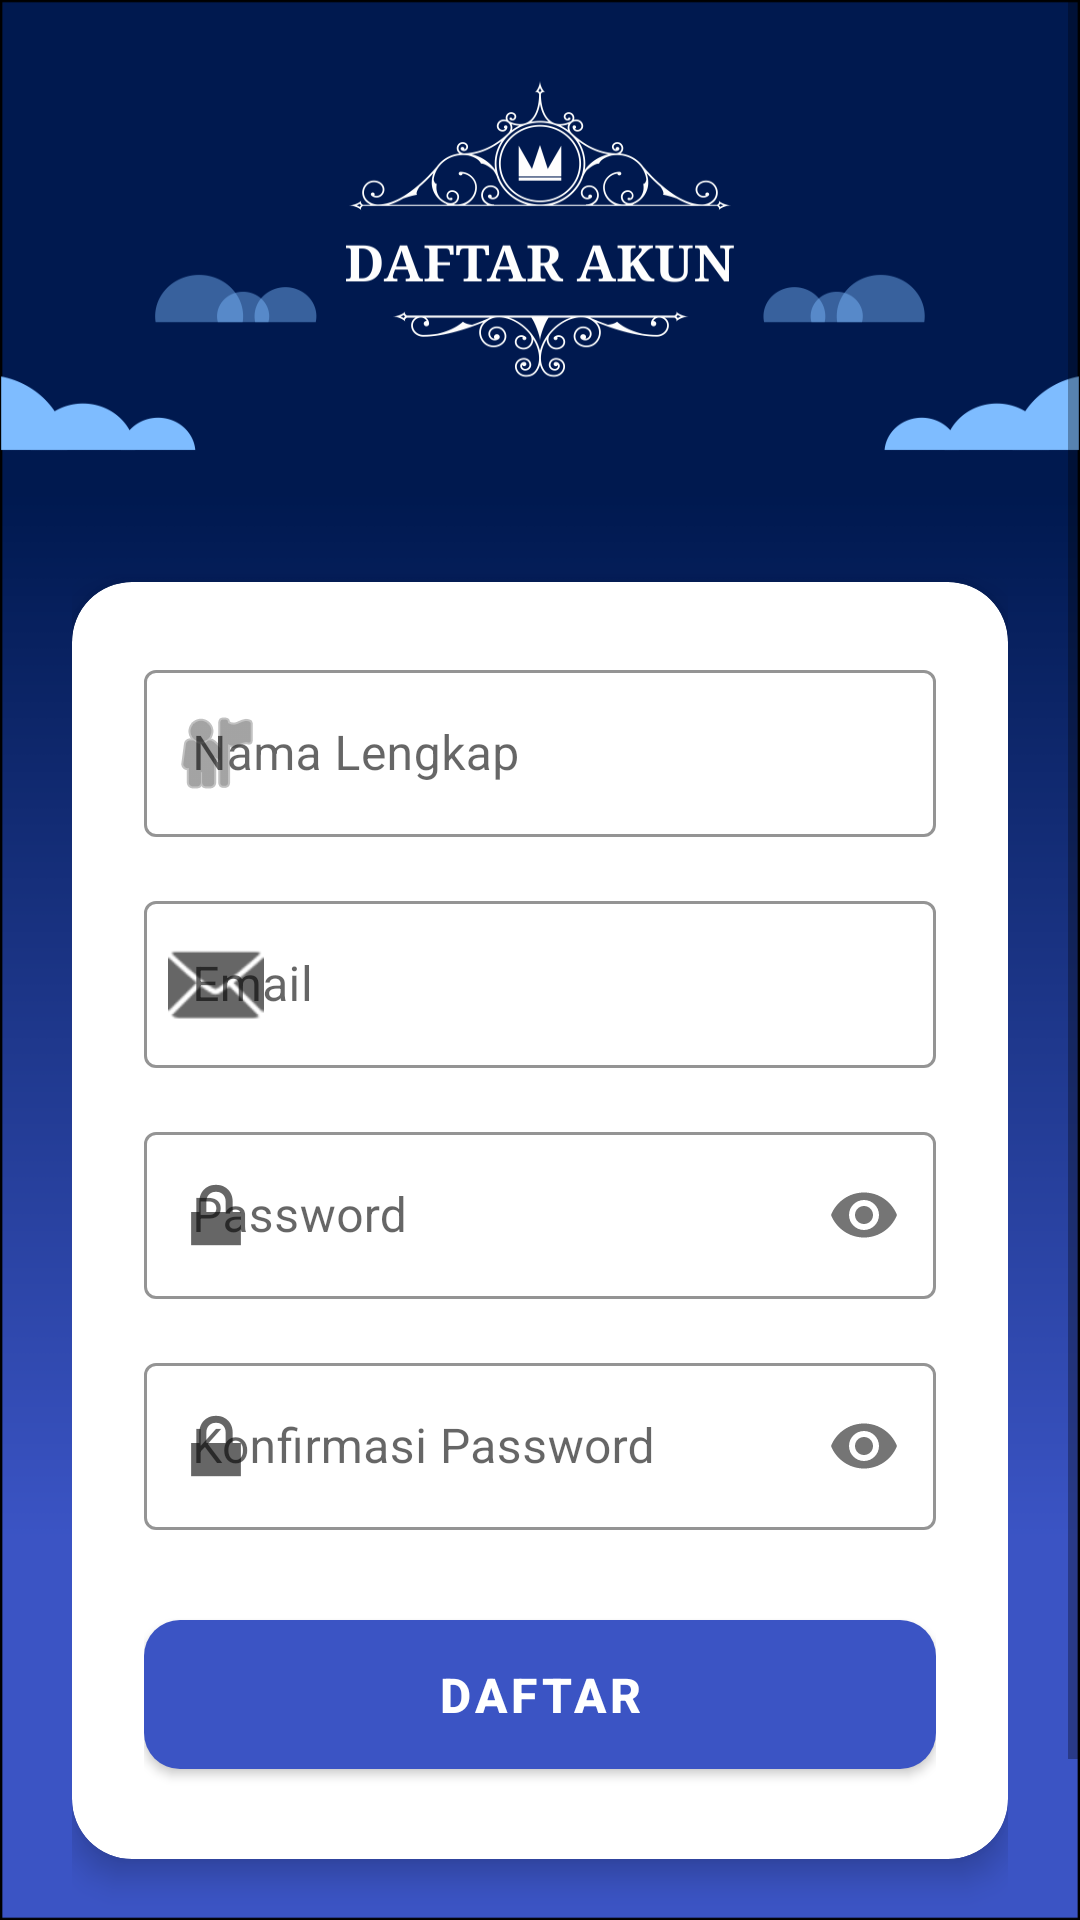

Reconstruct the res/layout file that produces this screen, plus the resources it refers to.
<!-- AndroidManifest.xml: application theme Theme.LuminaStay -->
<!-- res/layout/activity_register.xml -->
<?xml version="1.0" encoding="utf-8"?>
<ScrollView xmlns:android="http://schemas.android.com/apk/res/android"
    xmlns:app="http://schemas.android.com/apk/res-auto"
    android:layout_width="match_parent"
    android:layout_height="match_parent"
    android:fillViewport="true"
    android:background="@drawable/register_bg">

    <LinearLayout
        android:layout_width="match_parent"
        android:layout_height="wrap_content"
        android:orientation="vertical"
        android:padding="24dp">

        
        <LinearLayout
            android:layout_width="match_parent"
            android:layout_height="wrap_content"
            android:orientation="vertical"
            android:gravity="center"
            android:layout_marginTop="20dp"
            android:layout_marginBottom="150dp">



        </LinearLayout>

        
        <com.google.android.material.card.MaterialCardView
            android:layout_width="match_parent"
            android:layout_height="wrap_content"
            app:cardCornerRadius="20dp"
            app:cardElevation="6dp"
            android:layout_marginBottom="24dp">

            <LinearLayout
                android:layout_width="match_parent"
                android:layout_height="wrap_content"
                android:orientation="vertical"
                android:padding="24dp">

                
                <com.google.android.material.textfield.TextInputLayout
                    android:layout_width="match_parent"
                    android:layout_height="wrap_content"
                    style="@style/EditTextStyle"
                    android:layout_marginBottom="16dp"
                    app:startIconDrawable="@android:drawable/ic_menu_myplaces">

                    <com.google.android.material.textfield.TextInputEditText
                        android:id="@+id/etName"
                        android:layout_width="match_parent"
                        android:layout_height="wrap_content"
                        android:hint="@string/name"
                        android:inputType="textPersonName"/>

                </com.google.android.material.textfield.TextInputLayout>

                
                <com.google.android.material.textfield.TextInputLayout
                    android:layout_width="match_parent"
                    android:layout_height="wrap_content"
                    style="@style/EditTextStyle"
                    android:layout_marginBottom="16dp"
                    app:startIconDrawable="@android:drawable/ic_dialog_email">

                    <com.google.android.material.textfield.TextInputEditText
                        android:id="@+id/etEmail"
                        android:layout_width="match_parent"
                        android:layout_height="wrap_content"
                        android:hint="@string/email"
                        android:inputType="textEmailAddress"/>

                </com.google.android.material.textfield.TextInputLayout>

                
                <com.google.android.material.textfield.TextInputLayout
                    android:layout_width="match_parent"
                    android:layout_height="wrap_content"
                    style="@style/EditTextStyle"
                    android:layout_marginBottom="16dp"
                    app:passwordToggleEnabled="true"
                    app:startIconDrawable="@android:drawable/ic_lock_lock">

                    <com.google.android.material.textfield.TextInputEditText
                        android:id="@+id/etPassword"
                        android:layout_width="match_parent"
                        android:layout_height="wrap_content"
                        android:hint="@string/password"
                        android:inputType="textPassword"/>

                </com.google.android.material.textfield.TextInputLayout>

                
                <com.google.android.material.textfield.TextInputLayout
                    android:layout_width="match_parent"
                    android:layout_height="wrap_content"
                    style="@style/EditTextStyle"
                    android:layout_marginBottom="24dp"
                    app:passwordToggleEnabled="true"
                    app:startIconDrawable="@android:drawable/ic_lock_lock">

                    <com.google.android.material.textfield.TextInputEditText
                        android:id="@+id/etConfirmPassword"
                        android:layout_width="match_parent"
                        android:layout_height="wrap_content"
                        android:hint="@string/confirm_password"
                        android:inputType="textPassword"/>

                </com.google.android.material.textfield.TextInputLayout>

                
                <com.google.android.material.button.MaterialButton
                    android:id="@+id/btnRegister"
                    android:layout_width="match_parent"
                    android:layout_height="wrap_content"
                    android:text="@string/register"
                    style="@style/ButtonPrimary"/>

            </LinearLayout>

        </com.google.android.material.card.MaterialCardView>

        
        <TextView
            android:id="@+id/tvLogin"
            android:layout_width="wrap_content"
            android:layout_height="wrap_content"
            android:layout_gravity="center"
            android:text="@string/have_account"
            android:textColor="@color/white"
            android:textSize="14sp"
            android:textStyle="bold"
            android:padding="6dp"/>

    </LinearLayout>

</ScrollView>
<!-- resources referenced by this layout -->
<resources>
  <color name="white">#FFFFFF</color>
  <!-- drawable register_bg: png bitmap (drawable, 75393 bytes) -->
  <string name="confirm_password">Konfirmasi Password</string>
  <string name="email">Email</string>
  <string name="have_account">Sudah punya akun? Login</string>
  <string name="name">Nama Lengkap</string>
  <string name="password">Password</string>
  <string name="register">Daftar</string>
  <style name="ButtonPrimary" parent="Widget.MaterialComponents.Button">
          <item name="backgroundTint">@color/bluebutton</item>
          <item name="android:textColor">@color/white</item>
          <item name="android:textSize">16sp</item>
          <item name="android:textStyle">bold</item>
          <item name="cornerRadius">12dp</item>
          <item name="android:paddingTop">14dp</item>
          <item name="android:paddingBottom">14dp</item>
      </style>
  <style name="EditTextStyle" parent="Widget.MaterialComponents.TextInputLayout.OutlinedBox">
          <item name="boxStrokeColor">@color/purple_primary</item>
          <item name="hintTextColor">@color/purple_secondary</item>
      </style>
  <style name="Theme.LuminaStay" parent="Theme.MaterialComponents.DayNight.DarkActionBar">
          <item name="colorPrimary">@color/purple_primary</item>
          <item name="colorPrimaryVariant">@color/status_bar</item>
          <item name="colorOnPrimary">@color/white</item>
          <item name="colorSecondary">@color/cyan_accent</item>
          <item name="colorSecondaryVariant">@color/cyan_accent</item>
          <item name="colorOnSecondary">@color/white</item>
          <item name="android:statusBarColor">@color/status_bar</item>
          <item name="android:windowBackground">@color/background_light</item>
      </style>
  <color name="bluebutton">#3B54C4</color>
  <color name="purple_primary">#05123E</color>
  <color name="purple_secondary">#422C83</color>
  <color name="status_bar">#1A1B55</color>
  <color name="cyan_accent">#00E5FF</color>
  <color name="background_light">#F5F5F5</color>
</resources>
